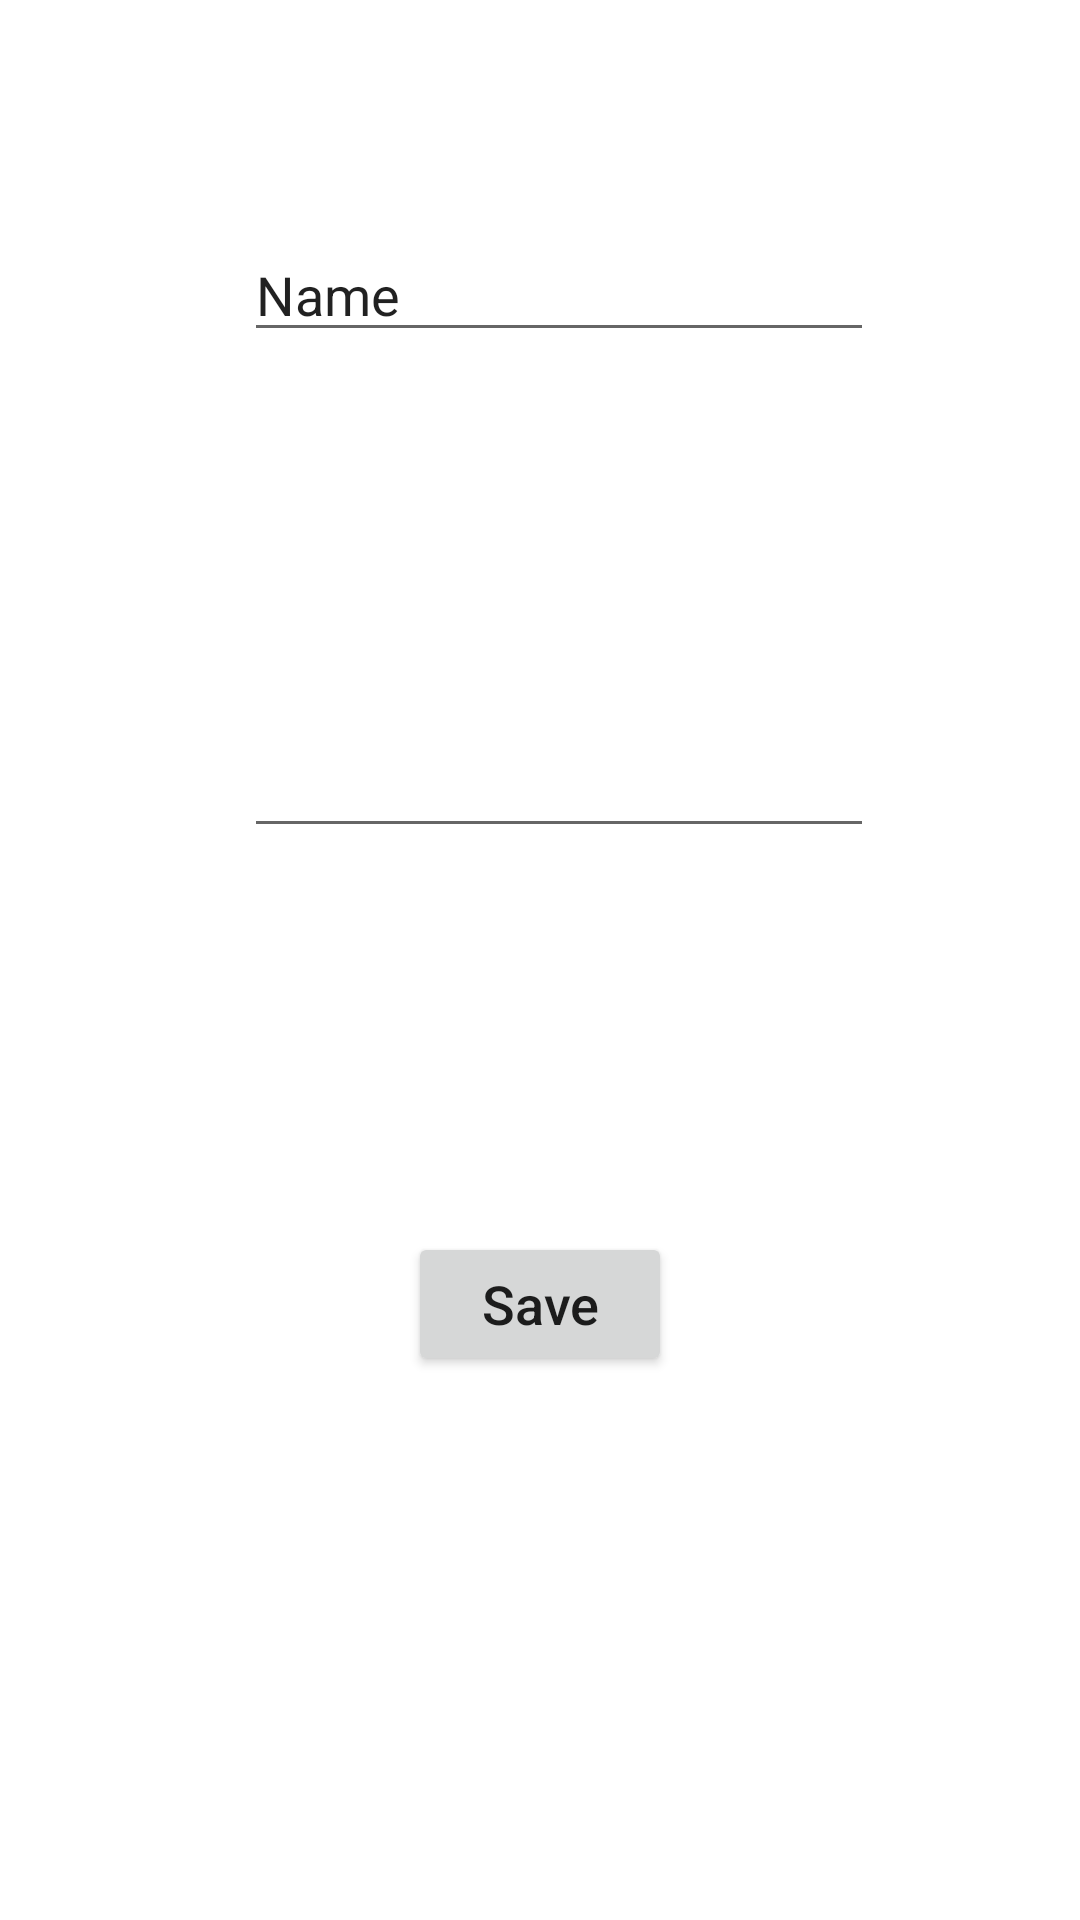

Android layout source for this screen:
<!-- AndroidManifest.xml: application theme AppTheme -->
<!-- res/layout/fragment_add_item.xml -->
<?xml version="1.0" encoding="utf-8"?>
<layout xmlns:android="http://schemas.android.com/apk/res/android"
    xmlns:app="http://schemas.android.com/apk/res-auto"
    xmlns:tools="http://schemas.android.com/tools">

    <androidx.constraintlayout.widget.ConstraintLayout
    android:layout_width="match_parent"
    android:layout_height="match_parent"
    tools:context=".ui.additem.AddItemFragment">


        <EditText
            android:id="@+id/editTextTextPersonName"
            android:layout_width="wrap_content"
            android:layout_height="wrap_content"
            android:layout_marginTop="76dp"
            android:ems="10"
            android:inputType="textPersonName"
            android:text="Name"
            app:layout_constraintEnd_toEndOf="parent"
            app:layout_constraintHorizontal_bias="0.542"
            app:layout_constraintStart_toStartOf="parent"
            app:layout_constraintTop_toTopOf="parent" />

        <EditText
            android:id="@+id/editTextNumber"
            android:layout_width="wrap_content"
            android:layout_height="wrap_content"
            android:layout_marginTop="124dp"
            android:ems="10"
            android:inputType="number"
            app:layout_constraintEnd_toEndOf="@+id/editTextTextPersonName"
            app:layout_constraintStart_toStartOf="@+id/editTextTextPersonName"
            app:layout_constraintTop_toBottomOf="@+id/editTextTextPersonName" />

        <Button
            android:id="@+id/button2"
            android:layout_width="wrap_content"
            android:layout_height="wrap_content"
            android:layout_marginTop="128dp"
            android:text="Save"
            android:textAllCaps="false"
            android:textSize="18sp"
            app:layout_constraintEnd_toEndOf="parent"
            app:layout_constraintStart_toStartOf="parent"
            app:layout_constraintTop_toBottomOf="@+id/editTextNumber" />
    </androidx.constraintlayout.widget.ConstraintLayout>
</layout>
<!-- resources referenced by this layout -->
<resources>
  <style name="AppTheme" parent="Theme.MaterialComponents.Light.DarkActionBar">
          
          <item name="colorPrimary">@color/colorPrimary</item>
          <item name="colorPrimaryDark">@color/colorPrimaryDark</item>
          <item name="colorAccent">@color/colorAccent</item>
      </style>
  <!-- not gathered from this repository: default colours our renderer supplied (Android Studio template values) -->
  <color name="colorPrimary">#FF6200EE</color>
  <color name="colorPrimaryDark">#FF3700B3</color>
  <color name="colorAccent">#FF03DAC5</color>
</resources>
